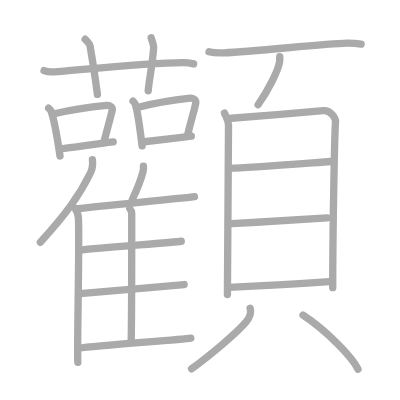
t = 0.00 s
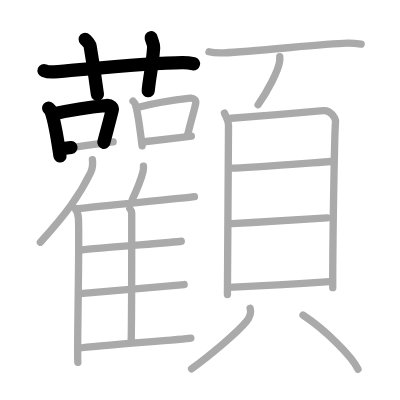
t = 5.20 s
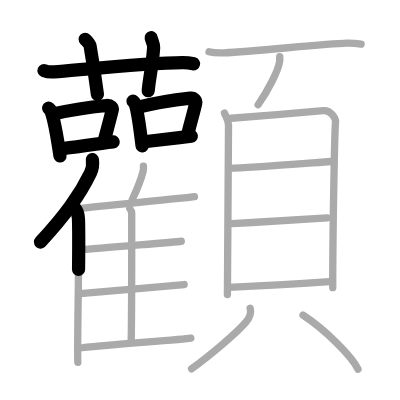
t = 10.40 s
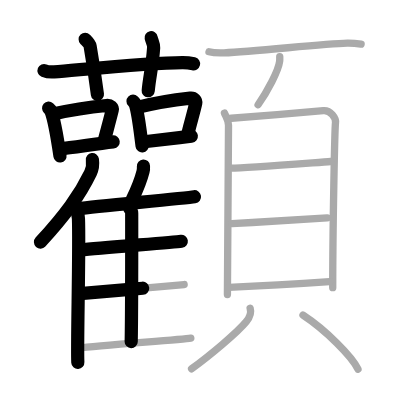
t = 15.60 s
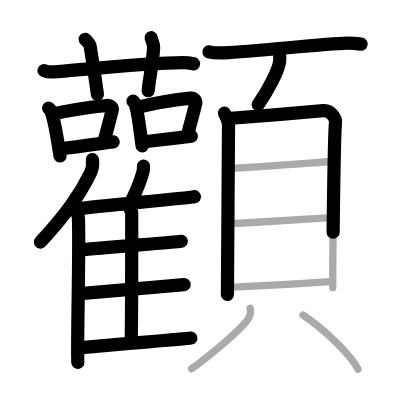
t = 20.80 s
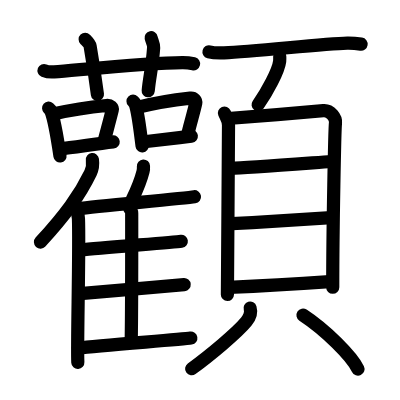
t = 26.00 s

The animated SVG that drew these frames (rendered in a browser with its animation timeline set to each time). Animation: 26 SMIL elements (animate=26); one cycle of 26.00 s.

<?xml version="1.0" standalone="no"?>
<!DOCTYPE svg PUBLIC "-//W3C//DTD SVG 1.1//EN"   "http://www.w3.org/Graphics/SVG/1.1/DTD/svg11.dtd">
<svg width="400px" height="400px"  version="1.1" xmlns="http://www.w3.org/2000/svg">
  <defs>
    <marker id="Triangle" viewBox="0 0 10 10" refX="0" refY="5" markerUnits="strokeWidth" markerWidth="3" style="stroke-opacity:0%;fill:#aaaaaa;" markerHeight="2" orient="auto">
      <path d="M 0 0 L 10 5 L 0 10 z" />
    </marker>
    
    <marker id="Arrow" viewBox="0 0 10 10" refX="5" refY="5" markerUnits="strokeWidth" markerWidth="1.8" style="stroke-opacity:0%;fill:#770000;" markerHeight="2" orient="auto">
      <path d="M 0 4 L 6 4 L 4 1 L 10 5 L 4 9 L 6 6 L 0 6 z" />
        <circle cx="5" cy="5" r="5" />
      </marker>
    
    <marker id="TriangleRed" viewBox="0 0 10 10" refX="0" refY="5" markerUnits="strokeWidth" markerWidth="3" style="stroke-opacity:0%;fill:#CC0000;" markerHeight="2" orient="auto">
      <path d="M 0 0 L 10 5 L 0 10 z" />
    </marker>
    
    <marker id="ArrowRed" viewBox="0 0 10 10" refX="5" refY="5" markerUnits="strokeWidth" markerWidth="1.8" style="stroke-opacity:0%;fill:#CC0000;" markerHeight="2" orient="auto">
      <path d="M 0 4 L 6 4 L 4 1 L 10 5 L 4 9 L 6 6 L 0 6 z" />
        <circle cx="5" cy="5" r="5" />
      </marker>
    
  </defs>
  
  <path style="fill:#ffffff; fill-opacity:100%; fill-rule:evenodd; stroke-width:0;" d="M 0 0 L 400px 0 L 400px 400px L 0 400px L 0 0" />

  <g transform="scale(3.6697247706422 3.6697247706422)">
<path style="fill:none; fill-opacity:0%; fill-rule:evenodd; stroke:#aaaaaa; stroke-opacity:100%; stroke-width: 1.5pt; stroke-linejoin:round; stroke-linecap:round;" d="M12 19.23c0.86 0.35 1.87 0.42 2.74 0.35c7.95-0.64 25.82-2.48 34.99-2.53c1.44-0.01 2.31 0.17 3.03 0.34"></path>
<path style="fill:none; fill-opacity:0%; fill-rule:evenodd; stroke:#aaaaaa; stroke-opacity:100%; stroke-width: 1.5pt; stroke-linejoin:round; stroke-linecap:round;" d="M23.21 10.7c0.94 0.96 1.24 1.25 1.34 1.84c0.94 5.51 1.74 11.19 2 13.19"></path>
<path style="fill:none; fill-opacity:0%; fill-rule:evenodd; stroke:#aaaaaa; stroke-opacity:100%; stroke-width: 1.5pt; stroke-linejoin:round; stroke-linecap:round;" d="M41.19 10.28c0.15 0.73 0.74 1.75 0.68 2.66c-0.37 5.32-1.12 7.82-1.48 11.79"></path>
<path style="fill:none; fill-opacity:0%; fill-rule:evenodd; stroke:#aaaaaa; stroke-opacity:100%; stroke-width: 1.5pt; stroke-linejoin:round; stroke-linecap:round;" d="M13.25 29.48c0.25 0.22 0.5 0.41 0.61 0.69c0.86 2.22 1.9 8.34 2.49 12.33"></path>
<path style="fill:none; fill-opacity:0%; fill-rule:evenodd; stroke:#aaaaaa; stroke-opacity:100%; stroke-width: 1.5pt; stroke-linejoin:round; stroke-linecap:round;" d="M14.8 30.99c5.1-1.16 11.31-1.96 14.23-2.25c1.07-0.11 1.71 0.63 1.56 1.26c-0.63 2.59-1.37 5.25-2.31 8.84"></path>
<path style="fill:none; fill-opacity:0%; fill-rule:evenodd; stroke:#aaaaaa; stroke-opacity:100%; stroke-width: 1.5pt; stroke-linejoin:round; stroke-linecap:round;" d="M16.47 40.55c3.43-0.33 9.66-1.37 14.37-1.88"></path>
<path style="fill:none; fill-opacity:0%; fill-rule:evenodd; stroke:#aaaaaa; stroke-opacity:100%; stroke-width: 1.5pt; stroke-linejoin:round; stroke-linecap:round;" d="M36.25 27.57c0.24 0.24 0.48 0.45 0.59 0.75c0.83 2.42 1.32 7.09 1.88 11.43"></path>
<path style="fill:none; fill-opacity:0%; fill-rule:evenodd; stroke:#aaaaaa; stroke-opacity:100%; stroke-width: 1.5pt; stroke-linejoin:round; stroke-linecap:round;" d="M37.74 29.21c4.88-1.26 11.32-2.16 14.11-2.47c1.02-0.12 1.63 0.69 1.49 1.37c-0.61 2.83-1.31 4.74-2.21 8.64"></path>
<path style="fill:none; fill-opacity:0%; fill-rule:evenodd; stroke:#aaaaaa; stroke-opacity:100%; stroke-width: 1.5pt; stroke-linejoin:round; stroke-linecap:round;" d="M39.33 38.63c3.28-0.36 8.31-0.98 12.81-1.53"></path>
<path style="fill:none; fill-opacity:0%; fill-rule:evenodd; stroke:#aaaaaa; stroke-opacity:100%; stroke-width: 1.5pt; stroke-linejoin:round; stroke-linecap:round;" d="M25.18 43.5c0.15 1.13-0.04 2.61-0.51 3.58c-3 6.18-6.8 11.41-13.67 18.92"></path>
<path style="fill:none; fill-opacity:0%; fill-rule:evenodd; stroke:#aaaaaa; stroke-opacity:100%; stroke-width: 1.5pt; stroke-linejoin:round; stroke-linecap:round;" d="M20.42 56.76c0.52 0.6 0.92 1.91 0.96 2.84c0.31 8.26-0.43 34.85-0.17 39.15"></path>
<path style="fill:none; fill-opacity:0%; fill-rule:evenodd; stroke:#aaaaaa; stroke-opacity:100%; stroke-width: 1.5pt; stroke-linejoin:round; stroke-linecap:round;" d="M39.09 45.25c0.03 0.47-0.01 1.08-0.11 1.48c-0.64 2.55-1.46 4.52-2.93 7.62"></path>
<path style="fill:none; fill-opacity:0%; fill-rule:evenodd; stroke:#aaaaaa; stroke-opacity:100%; stroke-width: 1.5pt; stroke-linejoin:round; stroke-linecap:round;" d="M21.23 56.88c6.07-0.73 29.16-2.87 31.76-3.27"></path>
<path style="fill:none; fill-opacity:0%; fill-rule:evenodd; stroke:#aaaaaa; stroke-opacity:100%; stroke-width: 1.5pt; stroke-linejoin:round; stroke-linecap:round;" d="M35.38 56.87c0.28 0.3 0.51 0.72 0.51 1.25c0 5.36 0.03 26.53-0.14 34.97"></path>
<path style="fill:none; fill-opacity:0%; fill-rule:evenodd; stroke:#aaaaaa; stroke-opacity:100%; stroke-width: 1.5pt; stroke-linejoin:round; stroke-linecap:round;" d="M22.02 68.14c5.51-0.65 25.02-2.05 27.38-2.4"></path>
<path style="fill:none; fill-opacity:0%; fill-rule:evenodd; stroke:#aaaaaa; stroke-opacity:100%; stroke-width: 1.5pt; stroke-linejoin:round; stroke-linecap:round;" d="M21.83 80.01c5.81-0.54 25.85-2.18 28.35-2.47"></path>
<path style="fill:none; fill-opacity:0%; fill-rule:evenodd; stroke:#aaaaaa; stroke-opacity:100%; stroke-width: 1.5pt; stroke-linejoin:round; stroke-linecap:round;" d="M21.35 94.88C27.19 94.1 49.5 92.55 52 92.13"></path>
<path style="fill:none; fill-opacity:0%; fill-rule:evenodd; stroke:#aaaaaa; stroke-opacity:100%; stroke-width: 1.5pt; stroke-linejoin:round; stroke-linecap:round;" d="M56.95 14.12c1.07 0.28 3.03 0.32 4.1 0.28c8.84-0.33 26.72-2.52 33.6-2.65c1.78-0.03 2.85 0.14 3.75 0.28"></path>
<path style="fill:none; fill-opacity:0%; fill-rule:evenodd; stroke:#aaaaaa; stroke-opacity:100%; stroke-width: 1.5pt; stroke-linejoin:round; stroke-linecap:round;" d="M76.23 15.43c0.01 0.31 0.03 0.8-0.02 1.24c-0.31 2.62-3.42 8.36-5.88 11.87"></path>
<path style="fill:none; fill-opacity:0%; fill-rule:evenodd; stroke:#aaaaaa; stroke-opacity:100%; stroke-width: 1.5pt; stroke-linejoin:round; stroke-linecap:round;" d="M61.16 30.8c0.45 1.08 1.11 1.88 1.11 3.32c0 1.44-0.3 45.41-0.3 46.13"></path>
<path style="fill:none; fill-opacity:0%; fill-rule:evenodd; stroke:#aaaaaa; stroke-opacity:100%; stroke-width: 1.5pt; stroke-linejoin:round; stroke-linecap:round;" d="M63.03 32.23c2.56-0.18 22.74-1.86 25.08-2.08c1.94-0.18 3.48 1.99 3.31 3.32c-0.21 1.69-0.76 29.12-0.75 44.92"></path>
<path style="fill:none; fill-opacity:0%; fill-rule:evenodd; stroke:#aaaaaa; stroke-opacity:100%; stroke-width: 1.5pt; stroke-linejoin:round; stroke-linecap:round;" d="M62.99 45.82c3.66 0 21.65-1.42 27.14-1.81"></path>
<path style="fill:none; fill-opacity:0%; fill-rule:evenodd; stroke:#aaaaaa; stroke-opacity:100%; stroke-width: 1.5pt; stroke-linejoin:round; stroke-linecap:round;" d="M63.19 60.94c9.13-0.48 18.97-1.05 25.97-1.55"></path>
<path style="fill:none; fill-opacity:0%; fill-rule:evenodd; stroke:#aaaaaa; stroke-opacity:100%; stroke-width: 1.5pt; stroke-linejoin:round; stroke-linecap:round;" d="M62.36 78.29c7.64-0.29 20.01-1 27.46-1.54"></path>
<path style="fill:none; fill-opacity:0%; fill-rule:evenodd; stroke:#aaaaaa; stroke-opacity:100%; stroke-width: 1.5pt; stroke-linejoin:round; stroke-linecap:round;" d="M68.16 83.98c0.41 1.35-0.24 2.69-1.05 3.68c-2.44 2.98-10.03 9.32-14.9 12.84"></path>
<path style="fill:none; fill-opacity:0%; fill-rule:evenodd; stroke:#aaaaaa; stroke-opacity:100%; stroke-width: 1.5pt; stroke-linejoin:round; stroke-linecap:round;" d="M82.57 85.87c6.1 3.99 13.32 11.22 14.98 14.71"></path>

<path style="fill:none; fill-opacity:0%; fill-rule:evenodd; stroke:#000000; stroke-opacity:100%; stroke-width: 2.7pt; stroke-linejoin:round; stroke-linecap:round;" d="M12 19.23c0.86 0.35 1.87 0.42 2.74 0.35c7.95-0.64 25.82-2.48 34.99-2.53c1.44-0.01 2.31 0.17 3.03 0.34" pathLength="100" stroke-dashoffset="100" stroke-dasharray="100 105"><animate id="dashAnim1" attributeName="stroke-dashoffset" from="100" to="0" dur="1s" calcMode="linear" fill="freeze"/></path>
<path style="fill:none; fill-opacity:0%; fill-rule:evenodd; stroke:#000000; stroke-opacity:100%; stroke-width: 2.7pt; stroke-linejoin:round; stroke-linecap:round;" d="M23.21 10.7c0.94 0.96 1.24 1.25 1.34 1.84c0.94 5.51 1.74 11.19 2 13.19" pathLength="100" stroke-dashoffset="100" stroke-dasharray="100 105"><animate id="dashAnim2" attributeName="stroke-dashoffset" from="100" to="0" dur="1s" calcMode="linear" begin="dashAnim1.end" fill="freeze"/></path>
<path style="fill:none; fill-opacity:0%; fill-rule:evenodd; stroke:#000000; stroke-opacity:100%; stroke-width: 2.7pt; stroke-linejoin:round; stroke-linecap:round;" d="M41.19 10.28c0.15 0.73 0.74 1.75 0.68 2.66c-0.37 5.32-1.12 7.82-1.48 11.79" pathLength="100" stroke-dashoffset="100" stroke-dasharray="100 105"><animate id="dashAnim3" attributeName="stroke-dashoffset" from="100" to="0" dur="1s" calcMode="linear" begin="dashAnim2.end" fill="freeze"/></path>
<path style="fill:none; fill-opacity:0%; fill-rule:evenodd; stroke:#000000; stroke-opacity:100%; stroke-width: 2.7pt; stroke-linejoin:round; stroke-linecap:round;" d="M13.25 29.48c0.25 0.22 0.5 0.41 0.61 0.69c0.86 2.22 1.9 8.34 2.49 12.33" pathLength="100" stroke-dashoffset="100" stroke-dasharray="100 105"><animate id="dashAnim4" attributeName="stroke-dashoffset" from="100" to="0" dur="1s" calcMode="linear" begin="dashAnim3.end" fill="freeze"/></path>
<path style="fill:none; fill-opacity:0%; fill-rule:evenodd; stroke:#000000; stroke-opacity:100%; stroke-width: 2.7pt; stroke-linejoin:round; stroke-linecap:round;" d="M14.8 30.99c5.1-1.16 11.31-1.96 14.23-2.25c1.07-0.11 1.71 0.63 1.56 1.26c-0.63 2.59-1.37 5.25-2.31 8.84" pathLength="100" stroke-dashoffset="100" stroke-dasharray="100 105"><animate id="dashAnim5" attributeName="stroke-dashoffset" from="100" to="0" dur="1s" calcMode="linear" begin="dashAnim4.end" fill="freeze"/></path>
<path style="fill:none; fill-opacity:0%; fill-rule:evenodd; stroke:#000000; stroke-opacity:100%; stroke-width: 2.7pt; stroke-linejoin:round; stroke-linecap:round;" d="M16.47 40.55c3.43-0.33 9.66-1.37 14.37-1.88" pathLength="100" stroke-dashoffset="100" stroke-dasharray="100 105"><animate id="dashAnim6" attributeName="stroke-dashoffset" from="100" to="0" dur="1s" calcMode="linear" begin="dashAnim5.end" fill="freeze"/></path>
<path style="fill:none; fill-opacity:0%; fill-rule:evenodd; stroke:#000000; stroke-opacity:100%; stroke-width: 2.7pt; stroke-linejoin:round; stroke-linecap:round;" d="M36.25 27.57c0.24 0.24 0.48 0.45 0.59 0.75c0.83 2.42 1.32 7.09 1.88 11.43" pathLength="100" stroke-dashoffset="100" stroke-dasharray="100 105"><animate id="dashAnim7" attributeName="stroke-dashoffset" from="100" to="0" dur="1s" calcMode="linear" begin="dashAnim6.end" fill="freeze"/></path>
<path style="fill:none; fill-opacity:0%; fill-rule:evenodd; stroke:#000000; stroke-opacity:100%; stroke-width: 2.7pt; stroke-linejoin:round; stroke-linecap:round;" d="M37.74 29.21c4.88-1.26 11.32-2.16 14.11-2.47c1.02-0.12 1.63 0.69 1.49 1.37c-0.61 2.83-1.31 4.74-2.21 8.64" pathLength="100" stroke-dashoffset="100" stroke-dasharray="100 105"><animate id="dashAnim8" attributeName="stroke-dashoffset" from="100" to="0" dur="1s" calcMode="linear" begin="dashAnim7.end" fill="freeze"/></path>
<path style="fill:none; fill-opacity:0%; fill-rule:evenodd; stroke:#000000; stroke-opacity:100%; stroke-width: 2.7pt; stroke-linejoin:round; stroke-linecap:round;" d="M39.33 38.63c3.28-0.36 8.31-0.98 12.81-1.53" pathLength="100" stroke-dashoffset="100" stroke-dasharray="100 105"><animate id="dashAnim9" attributeName="stroke-dashoffset" from="100" to="0" dur="1s" calcMode="linear" begin="dashAnim8.end" fill="freeze"/></path>
<path style="fill:none; fill-opacity:0%; fill-rule:evenodd; stroke:#000000; stroke-opacity:100%; stroke-width: 2.7pt; stroke-linejoin:round; stroke-linecap:round;" d="M25.18 43.5c0.15 1.13-0.04 2.61-0.51 3.58c-3 6.18-6.8 11.41-13.67 18.92" pathLength="100" stroke-dashoffset="100" stroke-dasharray="100 105"><animate id="dashAnim10" attributeName="stroke-dashoffset" from="100" to="0" dur="1s" calcMode="linear" begin="dashAnim9.end" fill="freeze"/></path>
<path style="fill:none; fill-opacity:0%; fill-rule:evenodd; stroke:#000000; stroke-opacity:100%; stroke-width: 2.7pt; stroke-linejoin:round; stroke-linecap:round;" d="M20.42 56.76c0.52 0.6 0.92 1.91 0.96 2.84c0.31 8.26-0.43 34.85-0.17 39.15" pathLength="100" stroke-dashoffset="100" stroke-dasharray="100 105"><animate id="dashAnim11" attributeName="stroke-dashoffset" from="100" to="0" dur="1s" calcMode="linear" begin="dashAnim10.end" fill="freeze"/></path>
<path style="fill:none; fill-opacity:0%; fill-rule:evenodd; stroke:#000000; stroke-opacity:100%; stroke-width: 2.7pt; stroke-linejoin:round; stroke-linecap:round;" d="M39.09 45.25c0.03 0.47-0.01 1.08-0.11 1.48c-0.64 2.55-1.46 4.52-2.93 7.62" pathLength="100" stroke-dashoffset="100" stroke-dasharray="100 105"><animate id="dashAnim12" attributeName="stroke-dashoffset" from="100" to="0" dur="1s" calcMode="linear" begin="dashAnim11.end" fill="freeze"/></path>
<path style="fill:none; fill-opacity:0%; fill-rule:evenodd; stroke:#000000; stroke-opacity:100%; stroke-width: 2.7pt; stroke-linejoin:round; stroke-linecap:round;" d="M21.23 56.88c6.07-0.73 29.16-2.87 31.76-3.27" pathLength="100" stroke-dashoffset="100" stroke-dasharray="100 105"><animate id="dashAnim13" attributeName="stroke-dashoffset" from="100" to="0" dur="1s" calcMode="linear" begin="dashAnim12.end" fill="freeze"/></path>
<path style="fill:none; fill-opacity:0%; fill-rule:evenodd; stroke:#000000; stroke-opacity:100%; stroke-width: 2.7pt; stroke-linejoin:round; stroke-linecap:round;" d="M35.38 56.87c0.28 0.3 0.51 0.72 0.51 1.25c0 5.36 0.03 26.53-0.14 34.97" pathLength="100" stroke-dashoffset="100" stroke-dasharray="100 105"><animate id="dashAnim14" attributeName="stroke-dashoffset" from="100" to="0" dur="1s" calcMode="linear" begin="dashAnim13.end" fill="freeze"/></path>
<path style="fill:none; fill-opacity:0%; fill-rule:evenodd; stroke:#000000; stroke-opacity:100%; stroke-width: 2.7pt; stroke-linejoin:round; stroke-linecap:round;" d="M22.02 68.14c5.51-0.65 25.02-2.05 27.38-2.4" pathLength="100" stroke-dashoffset="100" stroke-dasharray="100 105"><animate id="dashAnim15" attributeName="stroke-dashoffset" from="100" to="0" dur="1s" calcMode="linear" begin="dashAnim14.end" fill="freeze"/></path>
<path style="fill:none; fill-opacity:0%; fill-rule:evenodd; stroke:#000000; stroke-opacity:100%; stroke-width: 2.7pt; stroke-linejoin:round; stroke-linecap:round;" d="M21.83 80.01c5.81-0.54 25.85-2.18 28.35-2.47" pathLength="100" stroke-dashoffset="100" stroke-dasharray="100 105"><animate id="dashAnim16" attributeName="stroke-dashoffset" from="100" to="0" dur="1s" calcMode="linear" begin="dashAnim15.end" fill="freeze"/></path>
<path style="fill:none; fill-opacity:0%; fill-rule:evenodd; stroke:#000000; stroke-opacity:100%; stroke-width: 2.7pt; stroke-linejoin:round; stroke-linecap:round;" d="M21.35 94.88C27.19 94.1 49.5 92.55 52 92.13" pathLength="100" stroke-dashoffset="100" stroke-dasharray="100 105"><animate id="dashAnim17" attributeName="stroke-dashoffset" from="100" to="0" dur="1s" calcMode="linear" begin="dashAnim16.end" fill="freeze"/></path>
<path style="fill:none; fill-opacity:0%; fill-rule:evenodd; stroke:#000000; stroke-opacity:100%; stroke-width: 2.7pt; stroke-linejoin:round; stroke-linecap:round;" d="M56.95 14.12c1.07 0.28 3.03 0.32 4.1 0.28c8.84-0.33 26.72-2.52 33.6-2.65c1.78-0.03 2.85 0.14 3.75 0.28" pathLength="100" stroke-dashoffset="100" stroke-dasharray="100 105"><animate id="dashAnim18" attributeName="stroke-dashoffset" from="100" to="0" dur="1s" calcMode="linear" begin="dashAnim17.end" fill="freeze"/></path>
<path style="fill:none; fill-opacity:0%; fill-rule:evenodd; stroke:#000000; stroke-opacity:100%; stroke-width: 2.7pt; stroke-linejoin:round; stroke-linecap:round;" d="M76.23 15.43c0.01 0.31 0.03 0.8-0.02 1.24c-0.31 2.62-3.42 8.36-5.88 11.87" pathLength="100" stroke-dashoffset="100" stroke-dasharray="100 105"><animate id="dashAnim19" attributeName="stroke-dashoffset" from="100" to="0" dur="1s" calcMode="linear" begin="dashAnim18.end" fill="freeze"/></path>
<path style="fill:none; fill-opacity:0%; fill-rule:evenodd; stroke:#000000; stroke-opacity:100%; stroke-width: 2.7pt; stroke-linejoin:round; stroke-linecap:round;" d="M61.16 30.8c0.45 1.08 1.11 1.88 1.11 3.32c0 1.44-0.3 45.41-0.3 46.13" pathLength="100" stroke-dashoffset="100" stroke-dasharray="100 105"><animate id="dashAnim20" attributeName="stroke-dashoffset" from="100" to="0" dur="1s" calcMode="linear" begin="dashAnim19.end" fill="freeze"/></path>
<path style="fill:none; fill-opacity:0%; fill-rule:evenodd; stroke:#000000; stroke-opacity:100%; stroke-width: 2.7pt; stroke-linejoin:round; stroke-linecap:round;" d="M63.03 32.23c2.56-0.18 22.74-1.86 25.08-2.08c1.94-0.18 3.48 1.99 3.31 3.32c-0.21 1.69-0.76 29.12-0.75 44.92" pathLength="100" stroke-dashoffset="100" stroke-dasharray="100 105"><animate id="dashAnim21" attributeName="stroke-dashoffset" from="100" to="0" dur="1s" calcMode="linear" begin="dashAnim20.end" fill="freeze"/></path>
<path style="fill:none; fill-opacity:0%; fill-rule:evenodd; stroke:#000000; stroke-opacity:100%; stroke-width: 2.7pt; stroke-linejoin:round; stroke-linecap:round;" d="M62.99 45.82c3.66 0 21.65-1.42 27.14-1.81" pathLength="100" stroke-dashoffset="100" stroke-dasharray="100 105"><animate id="dashAnim22" attributeName="stroke-dashoffset" from="100" to="0" dur="1s" calcMode="linear" begin="dashAnim21.end" fill="freeze"/></path>
<path style="fill:none; fill-opacity:0%; fill-rule:evenodd; stroke:#000000; stroke-opacity:100%; stroke-width: 2.7pt; stroke-linejoin:round; stroke-linecap:round;" d="M63.19 60.94c9.13-0.48 18.97-1.05 25.97-1.55" pathLength="100" stroke-dashoffset="100" stroke-dasharray="100 105"><animate id="dashAnim23" attributeName="stroke-dashoffset" from="100" to="0" dur="1s" calcMode="linear" begin="dashAnim22.end" fill="freeze"/></path>
<path style="fill:none; fill-opacity:0%; fill-rule:evenodd; stroke:#000000; stroke-opacity:100%; stroke-width: 2.7pt; stroke-linejoin:round; stroke-linecap:round;" d="M62.36 78.29c7.64-0.29 20.01-1 27.46-1.54" pathLength="100" stroke-dashoffset="100" stroke-dasharray="100 105"><animate id="dashAnim24" attributeName="stroke-dashoffset" from="100" to="0" dur="1s" calcMode="linear" begin="dashAnim23.end" fill="freeze"/></path>
<path style="fill:none; fill-opacity:0%; fill-rule:evenodd; stroke:#000000; stroke-opacity:100%; stroke-width: 2.7pt; stroke-linejoin:round; stroke-linecap:round;" d="M68.16 83.98c0.41 1.35-0.24 2.69-1.05 3.68c-2.44 2.98-10.03 9.32-14.9 12.84" pathLength="100" stroke-dashoffset="100" stroke-dasharray="100 105"><animate id="dashAnim25" attributeName="stroke-dashoffset" from="100" to="0" dur="1s" calcMode="linear" begin="dashAnim24.end" fill="freeze"/></path>
<path style="fill:none; fill-opacity:0%; fill-rule:evenodd; stroke:#000000; stroke-opacity:100%; stroke-width: 2.7pt; stroke-linejoin:round; stroke-linecap:round;" d="M82.57 85.87c6.1 3.99 13.32 11.22 14.98 14.71" pathLength="100" stroke-dashoffset="100" stroke-dasharray="100 105"><animate id="dashAnim26" attributeName="stroke-dashoffset" from="100" to="0" dur="1s" calcMode="linear" begin="dashAnim25.end" fill="freeze"/></path>

</g>

</svg>  
          
